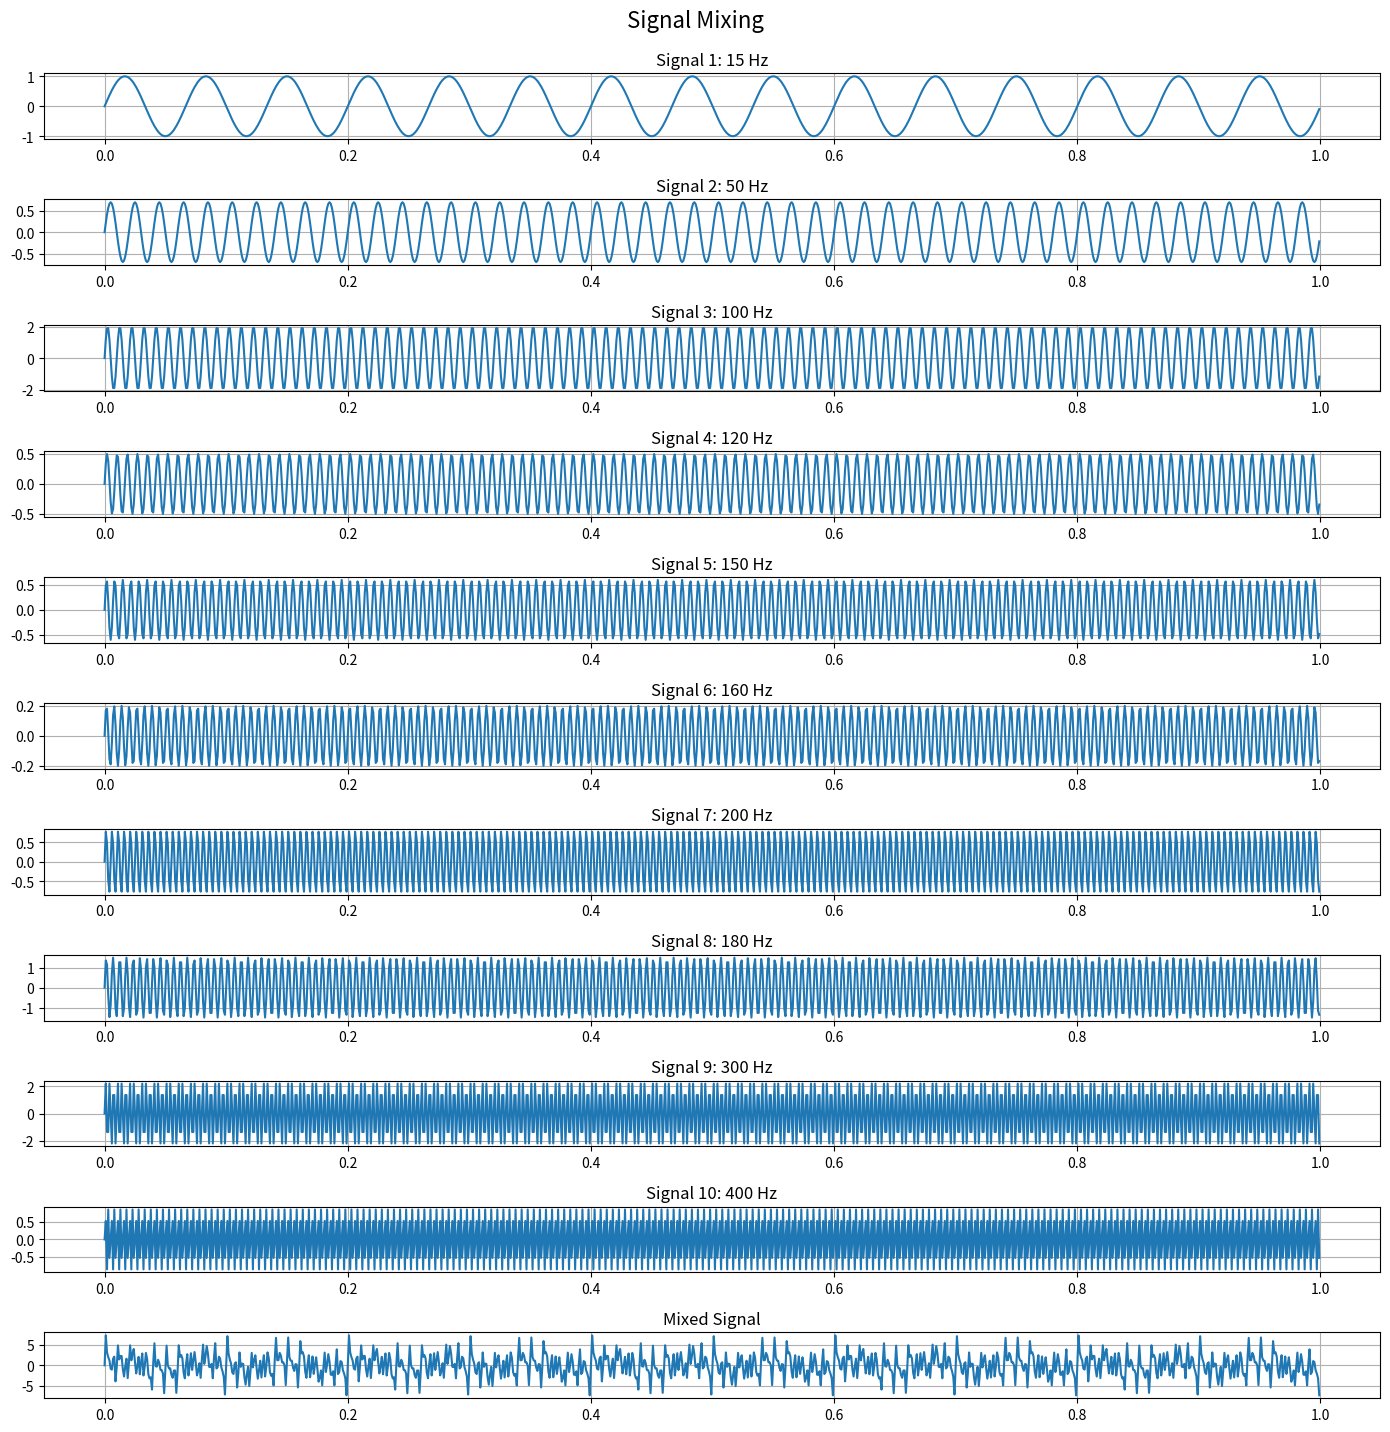

Python code for this plot:
#exercise: mix 10 signals
import numpy as np
import matplotlib.pyplot as plt

# Signal parameters
duration = 1.0        # seconds
sampling_rate = 1000  # Hz
t = np.linspace(0, duration, int(sampling_rate * duration), endpoint=False)

# define amplitudes
amplitudes = [1, 0.7, 2, 0.5, 0.6, 0.2, 0.8, 1.5, 2.3, 0.9] 

# define frequencies
freqs = [15, 50 , 100, 120, 150, 160, 200, 180, 300, 400]

# Mixed signal
plt.figure(figsize=(14, 14))
i=1
mixed_signal=np.zeros(len(t))
for freq, amp in zip(freqs, amplitudes):
    signal = amp*np.sin(2 * np.pi * freq * t)
    mixed_signal = mixed_signal + signal
    plt.subplot(len(freqs)+1, 1, i)
    plt.plot(t, signal, label=f'{freq} Hz')
    plt.title(f'Signal {i}: {freq} Hz')
    plt.grid(True)
    i=i+1
plt.subplot(len(freqs)+1, 1, i)
plt.plot(t, mixed_signal)
plt.title(f'Mixed Signal')
plt.grid(True)

plt.tight_layout()
plt.suptitle("Signal Mixing", fontsize=16, y=1.02)
plt.show()

